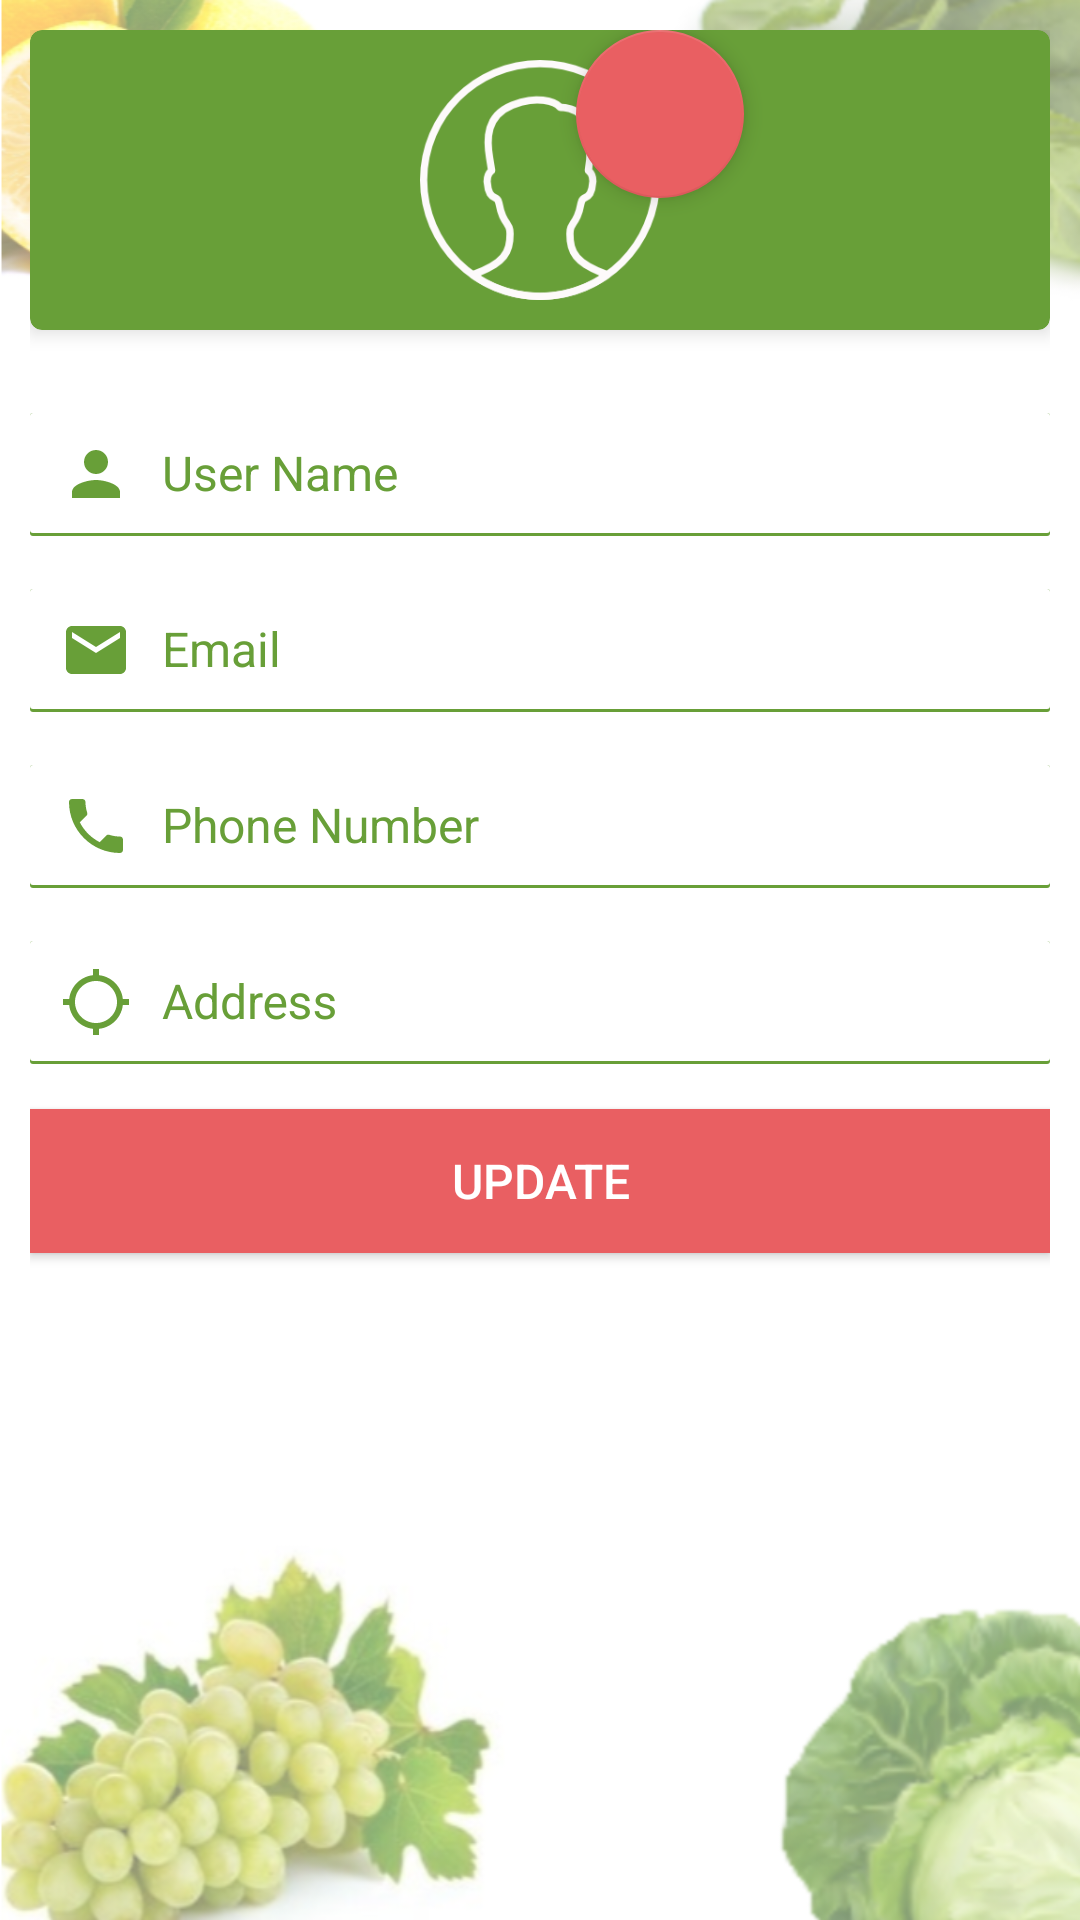

Layout XML and referenced resources for this Android screen:
<!-- AndroidManifest.xml: application theme AppTheme -->
<!-- res/layout/fragment_my_profile.xml -->
<?xml version="1.0" encoding="utf-8"?>
<LinearLayout xmlns:android="http://schemas.android.com/apk/res/android"
    xmlns:app="http://schemas.android.com/apk/res-auto"
    xmlns:tools="http://schemas.android.com/tools"
    android:id="@+id/activity_main_dashboard"
    android:layout_width="match_parent"
    android:background="@drawable/background"
    android:layout_height="match_parent"
    android:orientation="vertical"
    android:padding="10dp">

    <android.support.v7.widget.CardView xmlns:card_view="http://schemas.android.com/apk/res-auto"
        android:id="@+id/card_view"
        android:layout_width="match_parent"
        android:layout_height="100dp"
        android:layout_gravity="center"
        card_view:cardBackgroundColor="@color/colorPrimary"
        card_view:cardCornerRadius="4dp"
        card_view:cardElevation="4dp">

        <FrameLayout
            android:layout_width="match_parent"
            android:layout_height="match_parent">

            <ImageView
                android:id="@+id/imgProfilePic"
                android:layout_width="80dp"
                android:layout_height="80dp"
                android:scaleType="fitXY"
                android:layout_gravity="center"
                android:contentDescription="@string/app_name"
                android:src="@drawable/avatar" />

            <android.support.design.widget.FloatingActionButton
                android:id="@+id/ftEditPic"
                android:layout_width="wrap_content"
                android:layout_height="wrap_content"
                android:layout_gravity="top|center_horizontal"
                android:layout_marginLeft="40dp"
                android:layout_marginStart="40dp"
                android:src="@drawable/ic_edit_white_24dp"
                app:elevation="4dp"
                app:pressedTranslationZ="4dp" />
        </FrameLayout>
    </android.support.v7.widget.CardView>

    <android.support.design.widget.TextInputLayout
        android:id="@+id/tILUserName"
        fontPath="fonts/nova.ttf"
        android:layout_width="match_parent"
        android:layout_height="wrap_content"
        android:layout_marginTop="15dp"
        android:textColorHint="@color/colorPrimary"
        app:hintTextAppearance="@style/MyTextAppearance"
        tools:ignore="MissingPrefix">

        <android.support.design.widget.TextInputEditText
            android:id="@+id/edtUserName"
            fontPath="fonts/nova.ttf"
            android:layout_width="match_parent"
            android:layout_height="wrap_content"
            android:background="@drawable/edit_text_style"
            android:drawableLeft="@drawable/ic_person_green_24dp"
            android:drawablePadding="10dp"
            android:drawableStart="@drawable/ic_person_green_24dp"
            android:hint="@string/user_name_text"
            android:inputType="textPersonName"
            android:paddingLeft="10dp"
            android:paddingStart="10dp"
            android:textColor="@color/black"
            android:textColorHint="@color/colorPrimary"
            android:textCursorDrawable="@drawable/cursor"
            tools:ignore="RtlSymmetry" />
    </android.support.design.widget.TextInputLayout>

    <android.support.design.widget.TextInputLayout
        android:id="@+id/tILEmail"
        fontPath="fonts/nova.ttf"
        android:layout_width="match_parent"
        android:layout_height="wrap_content"
        android:layout_marginTop="5dp"
        android:textColorHint="@color/colorPrimary"
        app:hintTextAppearance="@style/MyTextAppearance"
        tools:ignore="MissingPrefix">

        <android.support.design.widget.TextInputEditText
            android:id="@+id/edtEmail"
            fontPath="fonts/nova.ttf"
            android:layout_width="match_parent"
            android:layout_height="wrap_content"
            android:background="@drawable/edit_text_style"
            android:drawableLeft="@drawable/ic_email_green_24dp"
            android:drawablePadding="10dp"
            android:drawableStart="@drawable/ic_email_green_24dp"
            android:hint="@string/email_text"
            android:inputType="textEmailAddress"
            android:paddingLeft="10dp"
            android:paddingStart="10dp"
            android:textColor="@color/black"
            android:textColorHint="@color/colorPrimary"
            android:textCursorDrawable="@drawable/cursor"
            tools:ignore="RtlSymmetry" />
    </android.support.design.widget.TextInputLayout>

    <android.support.design.widget.TextInputLayout
        android:id="@+id/tILPhoneNumber"
        fontPath="fonts/nova.ttf"
        android:layout_width="match_parent"
        android:layout_height="wrap_content"
        android:layout_marginTop="5dp"
        android:textColorHint="@color/colorPrimary"
        app:hintTextAppearance="@style/MyTextAppearance"
        tools:ignore="MissingPrefix">

        <android.support.design.widget.TextInputEditText
            android:id="@+id/edtPhoneNumber"
            fontPath="fonts/nova.ttf"
            android:layout_width="match_parent"
            android:layout_height="wrap_content"
            android:background="@drawable/edit_text_style"
            android:drawableLeft="@drawable/ic_phone_green_24dp"
            android:drawablePadding="10dp"
            android:drawableStart="@drawable/ic_phone_green_24dp"
            android:hint="@string/phone_number"
            android:inputType="phone"
            android:maxLength="10"
            android:paddingLeft="10dp"
            android:paddingStart="10dp"
            android:textColor="@color/black"
            android:textColorHint="@color/colorPrimary"
            android:textCursorDrawable="@drawable/cursor"
            tools:ignore="RtlSymmetry" />
    </android.support.design.widget.TextInputLayout>

    <android.support.design.widget.TextInputLayout
        android:id="@+id/tILAddress"
        fontPath="fonts/nova.ttf"
        android:layout_width="match_parent"
        android:layout_height="wrap_content"
        android:layout_marginTop="5dp"
        android:textColorHint="@color/colorPrimary"
        app:hintTextAppearance="@style/MyTextAppearance"
        tools:ignore="MissingPrefix">

        <android.support.design.widget.TextInputEditText
            android:id="@+id/edtAddress"
            fontPath="fonts/nova.ttf"
            android:layout_width="match_parent"
            android:layout_height="wrap_content"
            android:background="@drawable/edit_text_style"
            android:drawableLeft="@drawable/ic_address_green_24dp"
            android:drawablePadding="10dp"
            android:drawableStart="@drawable/ic_address_green_24dp"
            android:hint="@string/address"
            android:inputType="text"
            android:paddingLeft="10dp"
            android:paddingStart="10dp"
            android:textColor="@color/black"
            android:textColorHint="@color/colorPrimary"
            android:textCursorDrawable="@drawable/cursor"
            tools:ignore="RtlSymmetry" />
    </android.support.design.widget.TextInputLayout>

    <Button
        android:id="@+id/btnUpdate"
        fontPath="fonts/nova-bold.ttf"
        android:layout_width="match_parent"
        android:layout_height="wrap_content"
        android:layout_marginTop="15dp"
        android:background="@color/colorAccent"
        android:text="@string/update"
        android:textAllCaps="true"
        android:textColor="@color/white"
        tools:ignore="MissingPrefix" />

</LinearLayout>
<!-- resources referenced by this layout -->
<resources>
  <color name="colorAccent">#E95F62</color>
  <color name="colorPrimary">#689f38</color>
  <!-- drawable ic_address_green_24dp (drawable) -->
  <vector xmlns:android="http://schemas.android.com/apk/res/android"
      android:width="24dp"
      android:height="24dp"
      android:viewportHeight="24.0"
      android:viewportWidth="24.0">
      <path
          android:fillColor="#FF689f38"
          android:pathData="M20.94,11c-0.46,-4.17 -3.77,-7.48 -7.94,-7.94V1h-2v2.06C6.83,3.52 3.52,6.83 3.06,11H1v2h2.06c0.46,4.17 3.77,7.48 7.94,7.94V23h2v-2.06c4.17,-0.46 7.48,-3.77 7.94,-7.94H23v-2h-2.06zM12,19c-3.87,0 -7,-3.13 -7,-7s3.13,-7 7,-7 7,3.13 7,7 -3.13,7 -7,7z" />
  </vector>
  <!-- drawable ic_email_green_24dp (drawable) -->
  <vector xmlns:android="http://schemas.android.com/apk/res/android"
          android:width="24dp"
          android:height="24dp"
          android:viewportWidth="24.0"
          android:viewportHeight="24.0">
      <path
          android:fillColor="#FF689f38"
          android:pathData="M20,4L4,4c-1.1,0 -1.99,0.9 -1.99,2L2,18c0,1.1 0.9,2 2,2h16c1.1,0 2,-0.9 2,-2L22,6c0,-1.1 -0.9,-2 -2,-2zM20,8l-8,5 -8,-5L4,6l8,5 8,-5v2z"/>
  </vector>
  <!-- drawable ic_person_green_24dp (drawable) -->
  <vector xmlns:android="http://schemas.android.com/apk/res/android"
          android:width="24dp"
          android:height="24dp"
          android:viewportWidth="24.0"
          android:viewportHeight="24.0">
      <path
          android:fillColor="#FF689f38"
          android:pathData="M12,12c2.21,0 4,-1.79 4,-4s-1.79,-4 -4,-4 -4,1.79 -4,4 1.79,4 4,4zM12,14c-2.67,0 -8,1.34 -8,4v2h16v-2c0,-2.66 -5.33,-4 -8,-4z"/>
  </vector>
  <!-- drawable ic_phone_green_24dp (drawable) -->
  <vector xmlns:android="http://schemas.android.com/apk/res/android"
      android:width="24dp"
      android:height="24dp"
      android:viewportHeight="24.0"
      android:viewportWidth="24.0">
      <path
          android:fillColor="#FF689f38"
          android:pathData="M6.62,10.79c1.44,2.83 3.76,5.14 6.59,6.59l2.2,-2.2c0.27,-0.27 0.67,-0.36 1.02,-0.24 1.12,0.37 2.33,0.57 3.57,0.57 0.55,0 1,0.45 1,1V20c0,0.55 -0.45,1 -1,1 -9.39,0 -17,-7.61 -17,-17 0,-0.55 0.45,-1 1,-1h3.5c0.55,0 1,0.45 1,1 0,1.25 0.2,2.45 0.57,3.57 0.11,0.35 0.03,0.74 -0.25,1.02l-2.2,2.2z" />
  </vector>
  <string name="address">Address</string>
  <string name="app_name">E-Cart App</string>
  <string name="email_text">Email</string>
  <string name="phone_number">Phone Number</string>
  <string name="update">Update</string>
  <string name="user_name_text">User Name</string>
  <style name="MyTextAppearance" parent="TextAppearance.AppCompat">
          <item name="android:textColor">?attr/colorPrimary</item>
      </style>
  <style name="AppTheme" parent="Theme.AppCompat.Light.NoActionBar">
          
          <item name="android:windowContentOverlay">@null</item>
          <item name="colorPrimary">@color/colorPrimary</item>
          <item name="colorPrimaryDark">@color/colorPrimaryDark</item>
          <item name="colorAccent">@color/colorAccent</item>
          <item name="android:windowBackground">@android:color/white</item>
          <item name="android:textAllCaps">false</item>
          <item name="android:textSize">16sp</item>
          <item name="drawerArrowStyle">@style/DrawerArrowStyle</item>
          <item name="cardViewStyle">@style/CardView</item>
      </style>
  <color name="colorPrimaryDark">#537f2d</color>
  <style name="DrawerArrowStyle" parent="Widget.AppCompat.DrawerArrowToggle">
          <item name="color">@android:color/white</item>
      </style>
  <!-- not gathered from this repository: default colours our renderer supplied (Android Studio template values) -->
  <color name="black">#FF000000</color>
  <color name="white">#FFFFFFFF</color>
</resources>
